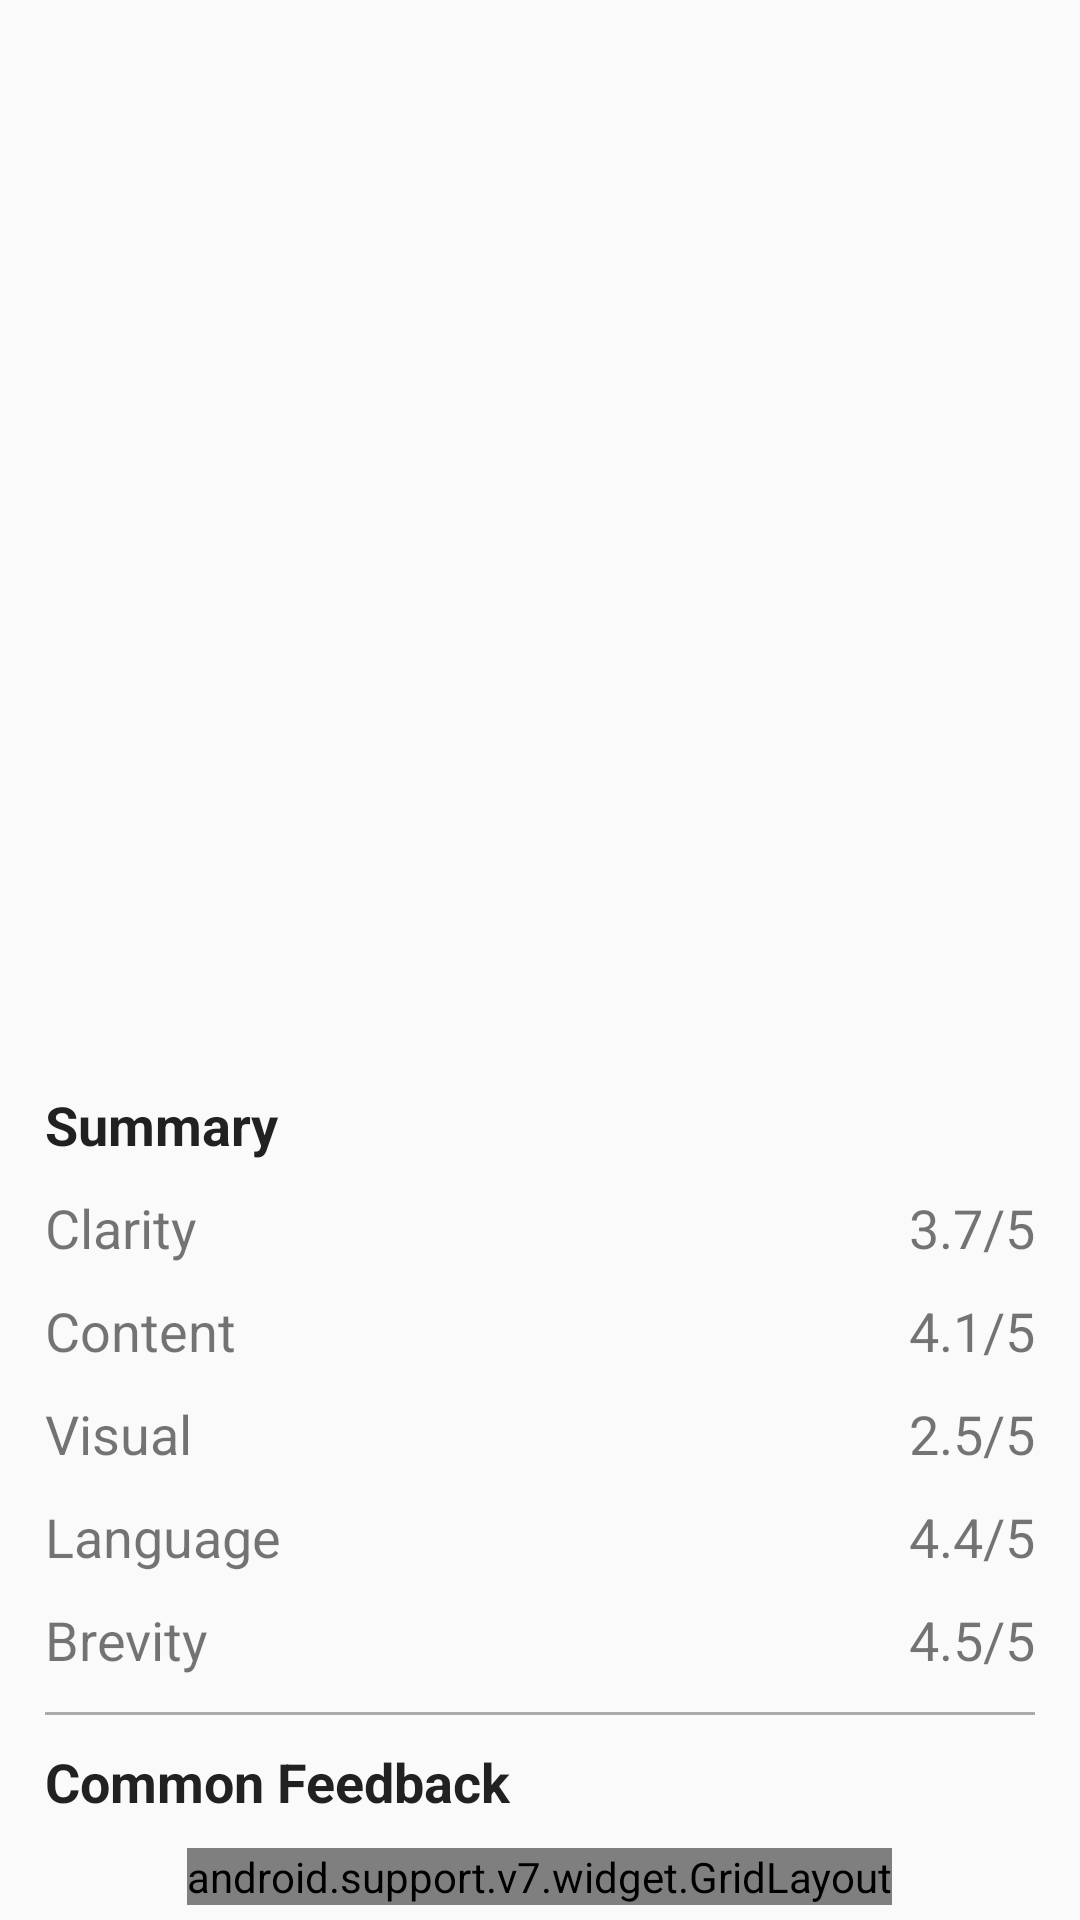

Layout XML and referenced resources for this Android screen:
<!-- AndroidManifest.xml: application theme AppTheme -->
<!-- res/layout/activity_my_video_stats.xml -->
<?xml version="1.0" encoding="utf-8"?>

<LinearLayout
    xmlns:android="http://schemas.android.com/apk/res/android"
    xmlns:app="http://schemas.android.com/apk/res-auto"
    android:layout_width="match_parent"
    android:layout_height="match_parent"
    android:orientation="vertical">

    <FrameLayout
        android:id="@+id/stats_fl"
        android:layout_width="match_parent"
        android:layout_height="0dp"
        android:layout_gravity="fill_vertical"
        android:layout_weight="1"
        android:visibility="visible" />

    <android.widget.RelativeLayout
        android:id="@+id/stats_rv"
        android:layout_width="match_parent"
        android:layout_height="wrap_content"
        android:layout_margin="5dp"
        android:divider="@android:color/transparent"
        android:dividerHeight="10dp">


        <android.widget.TextView
            android:id="@+id/summary"
            android:layout_width="match_parent"
            android:layout_height="wrap_content"
            android:text="Summary"
            android:textSize="18dp"
            android:textStyle="bold"
            android:layout_marginStart="10dp"
            android:layout_marginBottom="10dp"
            android:textAppearance="@style/TextAppearance.AppCompat.Body1"></android.widget.TextView>

        <LinearLayout
            android:id="@+id/categories"
            android:layout_height="wrap_content"
            android:layout_width="match_parent"
            android:layout_below="@+id/summary"
            android:orientation="vertical">

            <TextView
                android:layout_width="wrap_content"
                android:layout_height="wrap_content"
                android:textSize="18dp"
                android:text="Clarity"
                android:layout_marginStart="10dp"
                android:layout_marginBottom="10dp"

                />
            <TextView
                android:layout_width="wrap_content"
                android:layout_height="wrap_content"
                android:textSize="18dp"
                android:text="Content"
                android:layout_marginStart="10dp"
                android:layout_marginBottom="10dp"
                />
            <TextView
                android:layout_width="wrap_content"
                android:layout_height="wrap_content"
                android:textSize="18dp"
                android:text="Visual"
                android:layout_marginStart="10dp"
                android:layout_marginBottom="10dp"
                />
            <TextView
                android:layout_width="wrap_content"
                android:layout_height="wrap_content"
                android:textSize="18dp"
                android:text="Language"
                android:layout_marginStart="10dp"
                android:layout_marginBottom="10dp"
                />
            <TextView
                android:layout_width="wrap_content"
                android:layout_height="wrap_content"
                android:layout_marginStart="10dp"
                android:textSize="18dp"
                android:text="Brevity"
                />
            <View
                android:layout_width="match_parent"
                android:layout_height="1dp"
                android:layout_marginTop="12dp"
                android:layout_marginStart="10dp"
                android:layout_marginEnd="10dp"
                android:background="@android:color/darker_gray"/>
        </LinearLayout>

        <android.widget.LinearLayout
            android:id="@+id/scores"
            android:layout_width="wrap_content"
            android:layout_height="wrap_content"
            android:layout_alignParentRight="true"
            android:orientation="vertical"
            android:layout_below="@+id/summary"
            android:outlineSpotShadowColor="@color/colorPrimary"
          >

            <TextView
                android:layout_width="wrap_content"
                android:layout_height="wrap_content"
                android:textSize="18dp"
                android:text="3.7/5"
                android:layout_marginBottom="10dp"/>

            <TextView
                android:layout_width="wrap_content"
                android:layout_height="wrap_content"
                android:textSize="18dp"
                android:text="4.1/5"
                android:layout_marginBottom="10dp"/>

            <TextView
                android:layout_width="wrap_content"
                android:layout_height="wrap_content"
                android:textSize="18dp"
                android:text="2.5/5"
                android:layout_marginBottom="10dp"/>

            <TextView
                android:layout_width="wrap_content"
                android:layout_height="wrap_content"
                android:textSize="18dp"
                android:text="4.4/5"
                android:layout_marginBottom="10dp"/>
            <TextView
                android:layout_width="wrap_content"
                android:layout_height="wrap_content"
                android:layout_marginEnd="10dp"
                android:textSize="18dp"
                android:text="4.5/5"/>

        </android.widget.LinearLayout>

        <TextView
            android:layout_width="wrap_content"
            android:layout_height="wrap_content"
            android:id="@+id/Common"
            android:text="Common Feedback"
            android:textSize="18dp"
            android:textStyle="bold"
            android:layout_marginStart="10dp"
            android:layout_marginBottom="10dp"
            android:textAppearance="@style/TextAppearance.AppCompat.Body1"
            android:layout_below="@id/categories"
            android:layout_marginTop="10dp"/>

        <android.support.v7.widget.GridLayout
            app:columnCount="3"
            app:rowCount="3"
            android:layout_width="wrap_content"
            android:layout_height="wrap_content"
            android:layout_centerInParent="true"
            android:layout_below="@id/Common"
            android:layout_centerHorizontal="true"
            >


            <TextView
              android:text="Comment"
              android:layout_width="90dp"
              android:gravity="center"
              android:textColor="@color/colorPrimaryDark"
              />
            <TextView
              android:text="Reviewers"
              android:layout_width="90dp"
              android:gravity="center"
              android:textColor="@color/colorPrimaryDark"
              />
            <TextView
              android:text="Time"
              android:layout_width="90dp"
              android:gravity="center"
              android:textColor="@color/colorPrimaryDark"
              />

            <TextView
                android:layout_width="90dp"
                android:layout_height="40dp"
                android:background="@color/colorPrimaryDark"
                android:gravity="center"
                android:text="Too Fast"
                android:textColor="@android:color/white"
                android:textStyle="bold" />


            <TextView
                android:layout_width="90dp"
                android:layout_height="40dp"
                android:background="@color/colorPrimaryDark"
                android:gravity="center"
                android:text="3 out of 4"
                android:textColor="@android:color/white"
                android:textStyle="bold" />


            <Button
              android:id="@+id/time_button1"
              android:text="2:10"
              />

            <TextView
                android:layout_width="90dp"
                android:layout_height="40dp"
                android:background="@color/colorPrimaryDark"
                android:gravity="center"
                android:text="Unclear"
                android:textColor="@android:color/white"
                android:textStyle="bold" />


            <TextView
                android:layout_width="90dp"
                android:layout_height="40dp"
                android:background="@color/colorPrimaryDark"
                android:gravity="center"
                android:text="3 out of 4"
                android:textColor="@android:color/white"
                android:textStyle="bold" />

            <Button
              android:id="@+id/time_button2"
              android:text="4:20"

              />

        </android.support.v7.widget.GridLayout>

    </android.widget.RelativeLayout>

</LinearLayout>
<!-- resources referenced by this layout -->
<resources>
  <color name="colorPrimary">#8B95B3</color>
  <color name="colorPrimaryDark">#283667</color>
  <style name="AppTheme" parent="Theme.AppCompat.Light.DarkActionBar">
      <item name="colorPrimary">@color/colorPrimaryDark</item>
      <item name="colorPrimaryDark">@color/colorPrimaryDark</item>
      <item name="colorAccent">@color/colorAccent</item>
    </style>
  <color name="colorAccent">#FF4081</color>
</resources>
